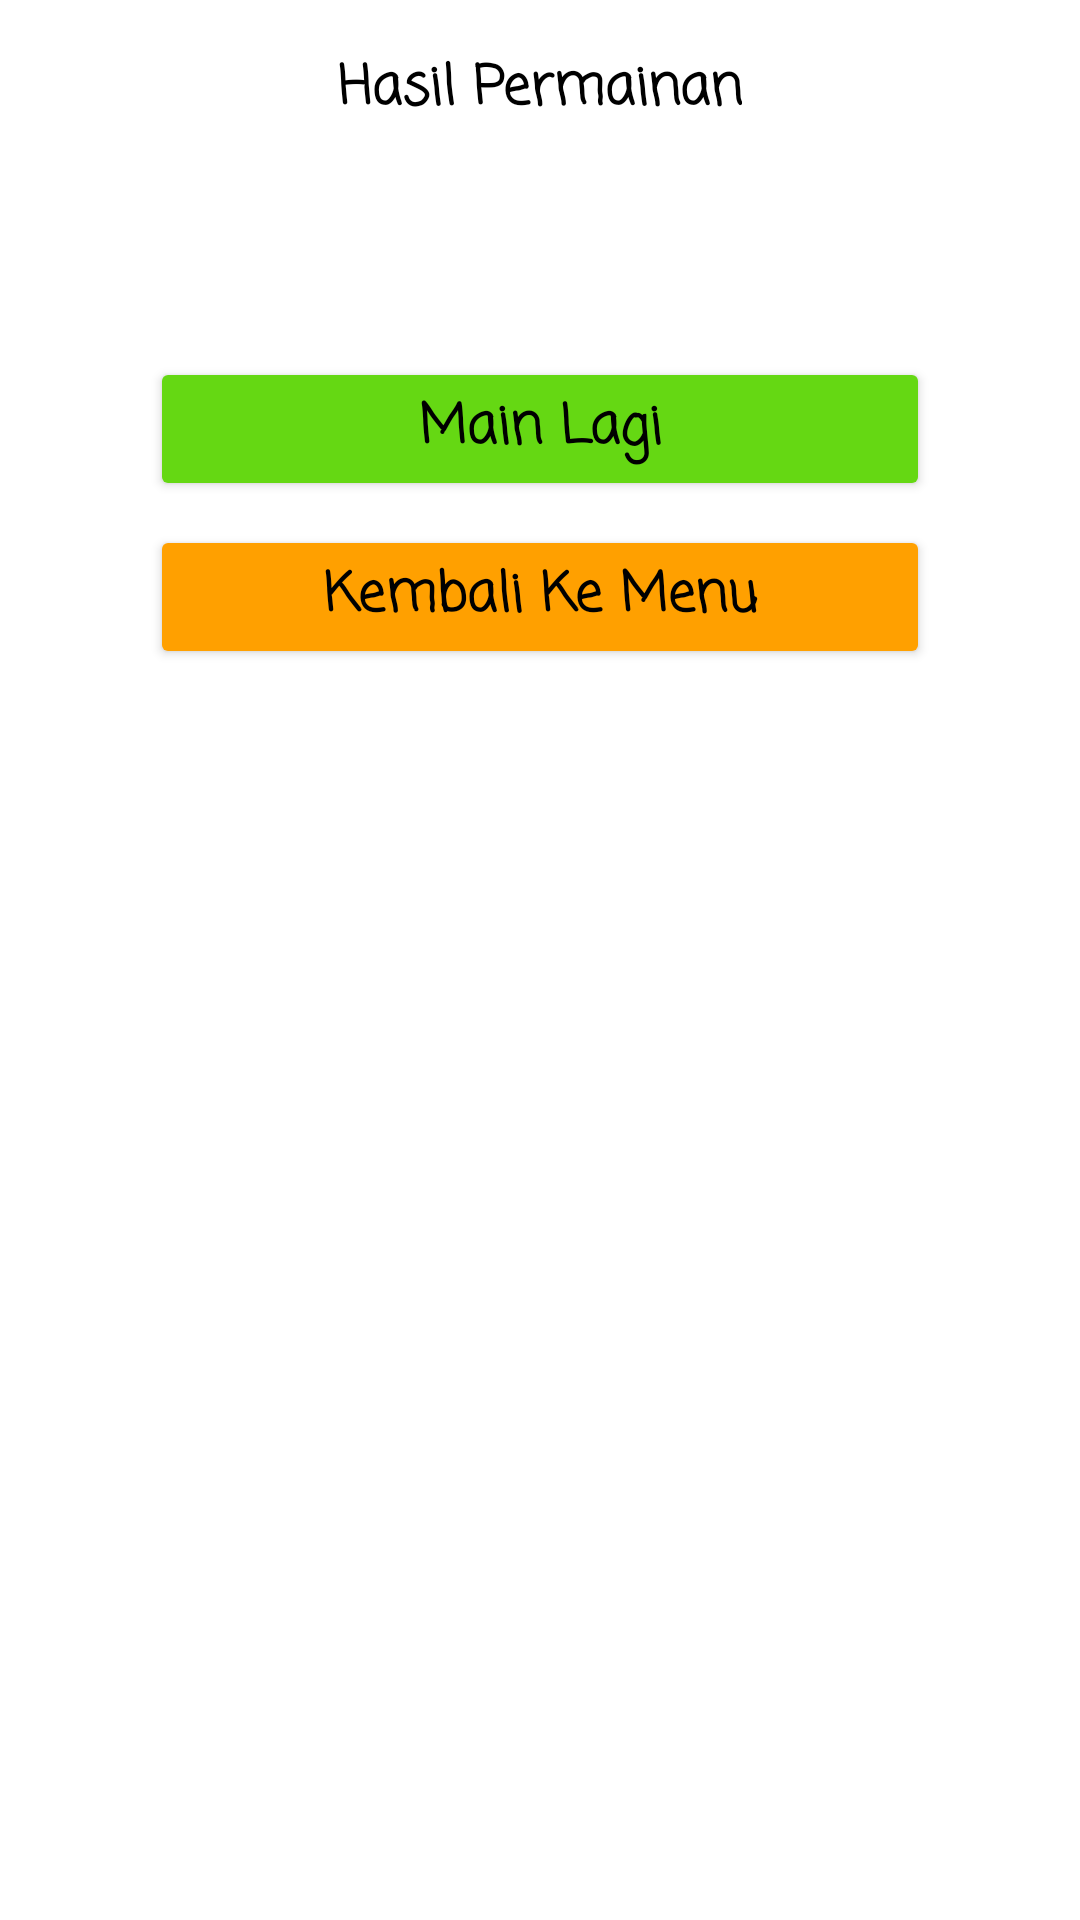

Android layout source for this screen:
<!-- AndroidManifest.xml: application theme Theme.RockScissorsPaper2 -->
<!-- res/layout/result_dialog_layout.xml -->
<?xml version="1.0" encoding="utf-8"?>
<androidx.constraintlayout.widget.ConstraintLayout xmlns:android="http://schemas.android.com/apk/res/android"
    xmlns:app="http://schemas.android.com/apk/res-auto"
    xmlns:tools="http://schemas.android.com/tools"
    android:layout_width="match_parent"
    android:layout_height="wrap_content"
    android:layout_marginStart="30dp"
    android:layout_marginEnd="30dp"
    android:paddingBottom="20dp">

    <TextView
        android:id="@+id/dialog_title"
        android:layout_width="wrap_content"
        android:layout_height="wrap_content"
        android:layout_marginTop="16dp"
        android:fontFamily="casual"
        android:text="Hasil Permainan"
        android:textColor="@color/black"
        android:textSize="18sp"
        android:textStyle="bold"
        app:layout_constraintEnd_toEndOf="parent"
        app:layout_constraintHorizontal_bias="0.5"
        app:layout_constraintStart_toStartOf="parent"
        app:layout_constraintTop_toTopOf="parent" />

    <TextView
        android:id="@+id/dialog_message"
        android:layout_width="wrap_content"
        android:layout_height="wrap_content"
        android:layout_marginTop="50dp"
        android:fontFamily="casual"
        android:textAlignment="center"
        android:textColor="@color/black"
        android:textSize="24sp"
        android:textStyle="bold"
        app:layout_constraintEnd_toEndOf="parent"
        app:layout_constraintHorizontal_bias="0.5"
        app:layout_constraintStart_toStartOf="parent"
        app:layout_constraintTop_toTopOf="@id/dialog_title"
        tools:text="Player 1 \n MENANG!" />

    <Button
        android:id="@+id/btn_play_again"
        android:layout_width="0dp"
        android:layout_height="wrap_content"
        android:layout_marginStart="50dp"
        android:layout_marginTop="16dp"
        android:layout_marginEnd="50dp"
        android:backgroundTint="#65D813"
        android:fontFamily="casual"
        android:text="Main Lagi"
        android:textAllCaps="false"
        android:textColor="@color/black"
        android:textSize="18sp"
        android:textStyle="bold"
        app:layout_constraintEnd_toEndOf="parent"
        app:layout_constraintHorizontal_bias="0.5"
        app:layout_constraintStart_toStartOf="parent"
        app:layout_constraintTop_toBottomOf="@+id/dialog_message" />

    <Button
        android:id="@+id/btn_back"
        android:layout_width="0dp"
        android:layout_height="wrap_content"
        android:layout_marginStart="50dp"
        android:layout_marginTop="8dp"
        android:layout_marginEnd="50dp"
        android:backgroundTint="#FFA000"
        android:fontFamily="casual"
        android:text="Kembali Ke Menu"
        android:textAllCaps="false"
        android:textColor="@color/black"
        android:textSize="18sp"
        android:textStyle="bold"
        app:layout_constraintEnd_toEndOf="parent"
        app:layout_constraintHorizontal_bias="0.5"
        app:layout_constraintStart_toStartOf="parent"
        app:layout_constraintTop_toBottomOf="@+id/btn_play_again" />

</androidx.constraintlayout.widget.ConstraintLayout>
<!-- resources referenced by this layout -->
<resources>
  <style name="Theme.RockScissorsPaper2" parent="Theme.MaterialComponents.DayNight.DarkActionBar">
          
          <item name="colorPrimary">@color/purple_500</item>
          <item name="colorPrimaryVariant">@color/purple_700</item>
          <item name="colorOnPrimary">@color/white</item>
          
          <item name="colorSecondary">@color/teal_200</item>
          <item name="colorSecondaryVariant">@color/teal_700</item>
          <item name="colorOnSecondary">@color/black</item>
          
          <item name="android:statusBarColor" tools:targetApi="l">?attr/colorPrimaryVariant</item>
          
      </style>
  <!-- not gathered from this repository: default colours our renderer supplied (Android Studio template values) -->
  <color name="purple_500">#FF6200EE</color>
  <color name="purple_700">#FF3700B3</color>
  <color name="teal_200">#FF03DAC5</color>
  <color name="teal_700">#FF018786</color>
  <color name="black">#FF000000</color>
  <color name="white">#FFFFFFFF</color>
</resources>
